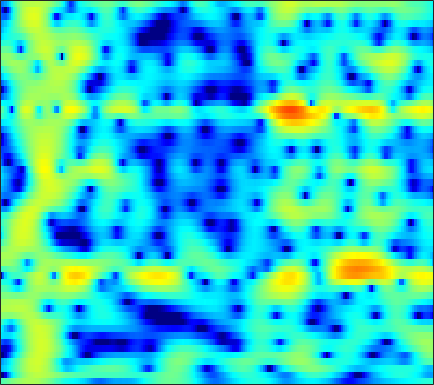

The file beside this chart, header and first rows:
-2.4228, -2.125, -1.6838, -1.2083, -0.83398, -0.34314, 0.13599, 0.47004, 0.87519, 1.2405, 1.5332, 1.7072, 1.8757, 1.9633, 1.9897, 1.9434, 1.8099, 1.658, 1.3762, 1.001, 0.55369, 0.15214, -0.4297, -1.0683
-23.9, -37.4, -18.86, -12.93, -10.06, -7.202, -5.019, -3.675, -2.178, -0.962, 0.03488, 0.6571, 1.334, 1.853, 2.149, 2.424, 2.582, 2.62, 2.582, 2.445, 2.224, 2.011, 1.671, 1.284
-8.942, -8.429, -7.575, -6.543, -5.652, -4.418, -3.166, -2.251, -1.108, -0.05842, 0.8667, 1.468, 2.139, 2.664, 2.962, 3.221, 3.332, 3.312, 3.153, 2.829, 2.346, 1.874, 1.094, 0.1339
-10.58, -9.868, -8.733, -7.482, -6.475, -5.097, -3.735, -2.745, -1.505, -0.3641, 0.6612, 1.347, 2.128, 2.762, 3.133, 3.477, 3.65, 3.663, 3.515, 3.178, 2.64, 2.102, 1.187, 0.03586
-31.66, -27.42, -20.14, -15.59, -13.01, -10.18, -7.742, -6.121, -4.233, -2.561, -1.095, -0.1294, 0.9818, 1.895, 2.453, 3.025, 3.412, 3.579, 3.637, 3.519, 3.225, 2.904, 2.32, 1.595
-19.62, -20.5, -20.69, -19.09, -17.03, -13.93, -10.95, -8.862, -6.413, -4.288, -2.452, -1.254, 0.1178, 1.25, 1.951, 2.688, 3.222, 3.493, 3.689, 3.703, 3.54, 3.308, 2.855, 2.255
-13.43, -14.48, -15.23, -14.67, -13.52, -11.4, -9.139, -7.499, -5.466, -3.633, -2.01, -0.9291, 0.3317, 1.384, 2.05, 2.765, 3.289, 3.558, 3.752, 3.756, 3.579, 3.325, 2.829, 2.157
-6.977, -7.356, -7.677, -7.695, -7.481, -6.876, -5.972, -5.139, -3.901, -2.602, -1.335, -0.4418, 0.6389, 1.568, 2.159, 2.794, 3.252, 3.476, 3.614, 3.572, 3.343, 3.052, 2.501, 1.756
-5.789, -7.018, -9.029, -11.38, -12.85, -12.71, -10.11, -7.906, -5.302, -3.162, -1.418, -0.3274, 0.8771, 1.833, 2.403, 2.977, 3.353, 3.512, 3.571, 3.471, 3.216, 2.924, 2.405, 1.739
-2.771, -3.721, -5.197, -6.699, -7.5, -7.453, -6.1, -4.69, -2.846, -1.242, 0.07368, 0.8754, 1.722, 2.335, 2.653, 2.901, 2.975, 2.927, 2.745, 2.457, 2.072, 1.737, 1.246, 0.7022
0.7245, 0.5665, 0.3711, 0.2381, 0.2107, 0.3154, 0.5621, 0.8246, 1.229, 1.631, 1.978, 2.174, 2.32, 2.307, 2.177, 1.842, 1.321, 0.8156, 0.001409, -0.9108, -1.818, -2.408, -2.976, -3.262
1.94, 2.054, 2.175, 2.271, 2.342, 2.433, 2.523, 2.59, 2.654, 2.683, 2.641, 2.547, 2.308, 1.906, 1.471, 0.6719, -0.4372, -1.532, -3.458, -6.126, -9.972, -14.03, -17.35, -12.71
1.458, 1.636, 1.809, 1.919, 1.976, 2.024, 2.06, 2.084, 2.105, 2.105, 2.069, 2, 1.827, 1.532, 1.21, 0.6175, -0.2092, -0.9882, -2.249, -3.734, -5.293, -6.254, -6.781, -6.317
-0.06409, -0.00503, -0.02821, -0.1384, -0.2528, -0.4202, -0.5502, -0.5948, -0.5304, -0.3355, -0.04138, 0.2024, 0.5161, 0.7523, 0.8567, 0.8748, 0.7644, 0.5987, 0.3011, -0.05485, -0.3842, -0.5751, -0.7114, -0.7057
-1.925, -2.138, -2.569, -3.193, -3.837, -4.921, -6.133, -6.862, -7.035, -6.006, -4.335, -3.054, -1.564, -0.3834, 0.2919, 0.9585, 1.39, 1.566, 1.653, 1.603, 1.475, 1.355, 1.208, 1.139
-4.396, -4.652, -4.828, -5.177, -5.761, -7.242, -9.949, -13.14, -16.08, -11.02, -6.481, -4.099, -1.75, -0.07175, 0.8903, 1.834, 2.43, 2.676, 2.742, 2.518, 1.99, 1.408, 0.4662, -0.4495
-24.41, -13.4, -7.818, -5.236, -4.205, -3.553, -3.382, -3.347, -3.187, -2.802, -2.114, -1.486, -0.5518, 0.4107, 1.126, 1.997, 2.668, 2.999, 3.128, 2.827, 1.982, 0.9085, -1.426, -5.585
-2.988, -2.94, -2.446, -1.844, -1.504, -1.322, -1.444, -1.749, -2.421, -3.412, -4.731, -5.747, -6.465, -5.561, -4.131, -2.094, -0.4174, 0.5416, 1.391, 1.787, 1.795, 1.596, 1.128, 0.6335
1.258, 1.164, 1.07, 0.959, 0.8198, 0.5057, -0.03072, -0.6386, -1.816, -3.539, -6.052, -8.618, -11.9, -10.14, -7.167, -4.001, -1.811, -0.6402, 0.4361, 1.096, 1.449, 1.548, 1.558, 1.489
1.592, 1.674, 1.762, 1.8, 1.778, 1.655, 1.396, 1.111, 0.6081, -0.004837, -0.6365, -1.033, -1.338, -1.296, -1.064, -0.6052, -0.1227, 0.1731, 0.4239, 0.5077, 0.4148, 0.2425, -0.08946, -0.5127
-0.105, 0.3433, 0.9045, 1.395, 1.7, 2.005, 2.195, 2.264, 2.267, 2.187, 2.046, 1.917, 1.737, 1.552, 1.403, 1.176, 0.8887, 0.6126, 0.1476, -0.4556, -1.215, -1.875, -2.891, -4.027
-3.321, -2.187, -0.8082, 0.3589, 1.096, 1.901, 2.52, 2.866, 3.184, 3.35, 3.381, 3.317, 3.122, 2.801, 2.479, 1.927, 1.226, 0.5961, -0.395, -1.584, -2.978, -4.18, -6.027, -8.165
-6.824, -4.621, -2.321, -0.5444, 0.5309, 1.692, 2.585, 3.103, 3.606, 3.911, 4.019, 3.979, 3.762, 3.349, 2.917, 2.156, 1.187, 0.3107, -1.066, -2.675, -4.539, -6.112, -8.449, -11.19
-5.234, -3.808, -2.072, -0.5582, 0.426, 1.559, 2.482, 3.046, 3.627, 4.007, 4.184, 4.175, 3.97, 3.533, 3.036, 2.151, 0.9815, -0.08908, -1.778, -3.773, -6.033, -7.847, -10.3, -12.63
-3.649, -2.873, -1.802, -0.7143, 0.09152, 1.11, 2.034, 2.645, 3.329, 3.838, 4.156, 4.249, 4.166, 3.829, 3.39, 2.534, 1.333, 0.1794, -1.756, -4.25, -7.463, -10.53, -15.72, -20.59
-5.077, -4.587, -3.796, -2.811, -1.961, -0.7651, 0.43, 1.272, 2.269, 3.092, 3.709, 4.029, 4.249, 4.212, 4.016, 3.49, 2.651, 1.797, 0.3171, -1.581, -3.945, -5.998, -8.835, -10.79
-10.61, -11.27, -11.3, -9.812, -8.087, -5.683, -3.534, -2.135, -0.5458, 0.7619, 1.813, 2.452, 3.105, 3.53, 3.695, 3.717, 3.503, 3.187, 2.583, 1.791, 0.8746, 0.1502, -0.7685, -1.532
-15.46, -18.81, -23.52, -18.33, -14.35, -10.64, -7.98, -6.389, -4.576, -3.014, -1.629, -0.703, 0.3913, 1.32, 1.886, 2.482, 2.884, 3.063, 3.148, 3.077, 2.875, 2.66, 2.313, 1.917
-11.37, -12.07, -12.64, -12.68, -12.41, -11.84, -11.1, -10.43, -9.312, -7.876, -6.202, -4.897, -3.212, -1.662, -0.6202, 0.5788, 1.554, 2.15, 2.753, 3.165, 3.4, 3.475, 3.45, 3.3
-9.221, -9.954, -11.02, -12.18, -13.16, -14.76, -16.82, -18.48, -19.29, -16.58, -12.74, -10.14, -7.152, -4.659, -3.044, -1.21, 0.2938, 1.226, 2.222, 2.964, 3.471, 3.71, 3.863, 3.849
-8.211, -9.048, -10.33, -11.87, -13.24, -15.44, -18.12, -20.34, -21.79, -19.22, -15.31, -12.53, -9.189, -6.253, -4.31, -2.065, -0.197, 0.9534, 2.187, 3.084, 3.676, 3.934, 4.062, 3.977
-7.367, -8.228, -9.477, -10.81, -11.88, -13.36, -14.9, -16.01, -17.25, -17.63, -16.04, -13.58, -9.792, -6.276, -3.97, -1.367, 0.7277, 1.985, 3.275, 4.141, 4.606, 4.705, 4.519, 3.995
-8.052, -9.193, -10.7, -11.94, -12.6, -13.25, -14.04, -14.99, -17.18, -20.9, -19.27, -14.09, -8.582, -4.49, -2.061, 0.5443, 2.569, 3.742, 4.883, 5.562, 5.783, 5.638, 4.996, 3.776
-12.47, -15.05, -19.76, -24.39, -21.82, -17.36, -14.43, -12.95, -11.37, -9.839, -8.05, -6.466, -4.16, -1.885, -0.3191, 1.508, 3, 3.887, 4.736, 5.207, 5.28, 5.065, 4.391, 3.239
-14.04, -15.4, -17.23, -17.94, -17.13, -14.91, -12.48, -10.8, -8.774, -6.915, -5.162, -3.891, -2.257, -0.7293, 0.3288, 1.586, 2.622, 3.245, 3.855, 4.197, 4.263, 4.131, 3.72, 3.055
-14.85, -14.73, -14.27, -13.42, -12.54, -11.14, -9.558, -8.331, -6.707, -5.142, -3.657, -2.605, -1.303, -0.1203, 0.677, 1.615, 2.39, 2.853, 3.313, 3.582, 3.661, 3.596, 3.348, 2.931
-19.76, -17.87, -15.3, -13.05, -11.54, -9.689, -7.993, -6.792, -5.288, -3.893, -2.606, -1.719, -0.6379, 0.3197, 0.9554, 1.683, 2.281, 2.64, 2.996, 3.209, 3.283, 3.245, 3.071, 2.762
-21.97, -18.45, -14.81, -12.04, -10.32, -8.354, -6.657, -5.51, -4.119, -2.871, -1.754, -1.003, -0.1134, 0.6506, 1.145, 1.698, 2.14, 2.406, 2.67, 2.836, 2.902, 2.884, 2.77, 2.543
-12.55, -11.63, -10.25, -8.816, -7.749, -6.37, -5.043, -4.105, -2.927, -1.86, -0.9288, -0.3215, 0.3558, 0.8909, 1.203, 1.53, 1.772, 1.913, 2.072, 2.199, 2.287, 2.317, 2.297, 2.193
-7.1, -6.882, -6.532, -6.085, -5.634, -4.843, -3.837, -3.001, -1.852, -0.7935, 0.08558, 0.594, 1.046, 1.237, 1.221, 1.065, 0.854, 0.7372, 0.7338, 0.9047, 1.174, 1.371, 1.552, 1.627
-3.097, -3.64, -4.569, -5.646, -6.301, -6.285, -4.813, -3.18, -1.053, 0.6744, 1.898, 2.472, 2.74, 2.412, 1.755, 0.2625, -1.793, -3.238, -3.612, -2.13, -0.4924, 0.3435, 0.8596, 0.8225
-1.488, -2.417, -4.244, -7.288, -11.28, -17.55, -8.761, -4.37, -0.5733, 1.885, 3.444, 4.12, 4.402, 3.96, 3.095, 1.048, -2.379, -5.789, -6.7, -2.9, -0.3398, 0.565, 0.5804, -0.8674
-5.699, -5.923, -6.176, -6.321, -6.212, -5.556, -4.223, -2.93, -1.18, 0.3621, 1.536, 2.135, 2.58, 2.626, 2.415, 1.91, 1.286, 0.8937, 0.6378, 0.6926, 0.8106, 0.7741, 0.4068, -0.3778
-13.67, -12.7, -10.82, -8.899, -7.567, -5.925, -4.404, -3.335, -2.032, -0.8992, 0.02229, 0.5682, 1.103, 1.429, 1.557, 1.609, 1.588, 1.553, 1.506, 1.468, 1.422, 1.363, 1.242, 1.096
-26.25, -19.58, -14.2, -10.64, -8.612, -6.439, -4.7, -3.606, -2.373, -1.377, -0.5848, -0.1033, 0.3871, 0.7366, 0.9305, 1.112, 1.245, 1.327, 1.432, 1.529, 1.624, 1.69, 1.764, 1.818
-13.3, -12.12, -10.13, -8.105, -6.716, -5.071, -3.676, -2.797, -1.834, -1.091, -0.5423, -0.2497, 0.008681, 0.153, 0.212, 0.2777, 0.3612, 0.4644, 0.6693, 0.9435, 1.255, 1.493, 1.787, 2.027
-8.631, -7.457, -5.975, -4.608, -3.676, -2.579, -1.663, -1.105, -0.5385, -0.174, -0.02121, -0.05325, -0.2683, -0.6609, -1.038, -1.535, -1.844, -1.831, -1.431, -0.6999, 0.1482, 0.7541, 1.449, 1.983
-4.684, -3.578, -2.351, -1.354, -0.7229, -0.03956, 0.4628, 0.7278, 0.9269, 0.9318, 0.7058, 0.3614, -0.4097, -1.651, -2.994, -5.53, -8.737, -9.914, -7.332, -3.93, -1.426, -0.08672, 1.149, 1.899
-1.128, -0.4578, 0.2689, 0.7953, 1.071, 1.288, 1.355, 1.339, 1.24, 1.08, 0.8364, 0.5712, -0.01135, -0.9917, -2.088, -4.151, -6.558, -7.293, -5.329, -2.484, -0.319, 0.792, 1.657, 1.896
0.1855, 0.477, 0.7108, 0.732, 0.5759, 0.1374, -0.5258, -1.103, -1.775, -2.028, -1.728, -1.268, -0.603, -0.08562, 0.1688, 0.3706, 0.5747, 0.8263, 1.342, 1.96, 2.493, 2.729, 2.692, 2.142
-1.491, -1.296, -1.25, -1.519, -1.992, -3.102, -4.984, -7.184, -11.91, -16.38, -10.36, -6.668, -3.394, -1.227, -0.06018, 1.096, 1.933, 2.416, 2.902, 3.22, 3.361, 3.322, 3.057, 2.514
-4.653, -4.222, -3.869, -3.825, -4.01, -4.603, -5.641, -6.68, -8.089, -8.448, -6.945, -5.241, -3.033, -1.208, -0.1104, 1.033, 1.869, 2.324, 2.733, 2.945, 2.976, 2.891, 2.657, 2.307
-7.663, -6.754, -5.779, -5.044, -4.636, -4.246, -3.971, -3.785, -3.449, -2.926, -2.171, -1.486, -0.5033, 0.4387, 1.069, 1.761, 2.262, 2.506, 2.667, 2.65, 2.472, 2.257, 1.883, 1.459
-9.547, -8.319, -6.924, -5.701, -4.874, -3.855, -2.902, -2.223, -1.355, -0.5115, 0.2968, 0.8824, 1.597, 2.208, 2.576, 2.93, 3.103, 3.106, 2.929, 2.544, 1.965, 1.417, 0.5737, -0.3158
-10.32, -9.501, -8.312, -6.967, -5.862, -4.323, -2.807, -1.73, -0.4188, 0.7385, 1.734, 2.372, 3.069, 3.586, 3.849, 4.018, 3.967, 3.774, 3.283, 2.499, 1.384, 0.2984, -1.507, -3.729
-12.88, -13.55, -13.54, -11.64, -9.452, -6.51, -3.942, -2.293, -0.4436, 1.049, 2.243, 2.948, 3.675, 4.169, 4.395, 4.497, 4.363, 4.094, 3.49, 2.561, 1.226, -0.1044, -2.466, -5.821
-15.24, -18.5, -23.45, -16.97, -12.22, -7.752, -4.534, -2.646, -0.6512, 0.8871, 2.045, 2.704, 3.355, 3.776, 3.958, 4.047, 3.957, 3.766, 3.337, 2.678, 1.754, 0.8707, -0.563, -2.235
-11.9, -11.52, -10.43, -8.679, -7.056, -4.828, -2.805, -1.514, -0.09878, 0.9542, 1.677, 2.054, 2.36, 2.508, 2.551, 2.572, 2.579, 2.576, 2.529, 2.392, 2.128, 1.828, 1.283, 0.5849
